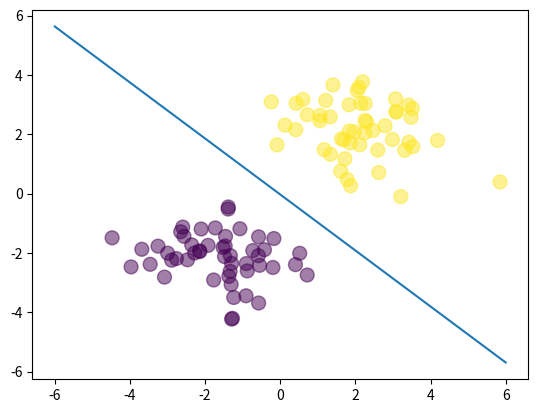

Write Python code to recreate this figure.
# demonstrates how to do gradient descent with numpy matrices.
#
# the notes for this class can be found at: 
# https://deeplearningcourses.com/c/data-science-logistic-regression-in-python
# https://www.udemy.com/data-science-logistic-regression-in-python

import numpy as np
import matplotlib.pyplot as plt

N = 100
D = 2


X = np.random.randn(N,D)

# center the first 50 points at (-2,-2)
X[:50,:] = X[:50,:] - 2*np.ones((50,D))

# center the last 50 points at (2, 2)
X[50:,:] = X[50:,:] + 2*np.ones((50,D))

# labels: first 50 are 0, last 50 are 1
T = np.array([0]*50 + [1]*50)
# add a column of ones
# ones = np.array([[1]*N]).T # old
ones = np.ones((N, 1))
Xb = np.concatenate((ones, X), axis=1)

# randomly initialize the weights
w = np.random.randn(D + 1)

# calculate the model output
z = Xb.dot(w)

def sigmoid(z):
	return 1/(1 + np.exp(-z))


Y = sigmoid(z)

# calculate the cross-entropy error
def cross_entropy(T, Y):
	E=0
	for i in range(len(T)):
		if T[i] == 1:
			E -= np.log(Y[i])
		else:
			E -= np.log(1 - Y[i])
	En=-(T.T.dot(np.log(Y))+(1-T).T.dot(np.log(1-Y)))
	return (E,En) 

#[aa,bb,en]=cross_entropy(T,Y)
# let's do gradient descent 100 times
learning_rate = 0.1
for i in range(100):
	#if i % 10 == 0:
	print (cross_entropy(T, Y))

	# gradient descent weight udpate
	# w += learning_rate * np.dot((T - Y).T, Xb) # old
	w += learning_rate * Xb.T.dot(T - Y)

	# recalculate Y
	Y = sigmoid(Xb.dot(w))


print ("Final w:", w)


# plot the data and separating line
plt.scatter(X[:,0], X[:,1], c=T, s=100, alpha=0.5)
x_axis = np.linspace(-6, 6, 100)
y_axis = -(w[0] + x_axis*w[1]) / w[2]
plt.plot(x_axis, y_axis)
plt.show()

